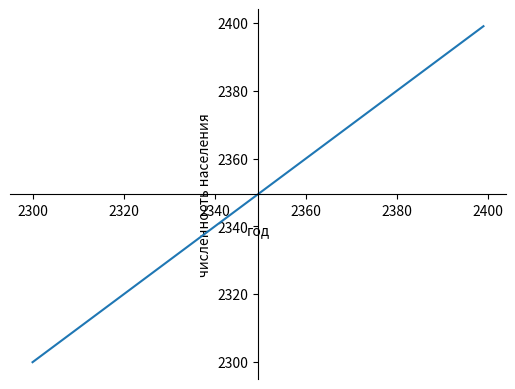

Reproduce this figure in Python.
import math, matplotlib.pyplot as plt

def compute_population(t):
   arcctan = math.pi/2-(math.atan((2000-t)/45))
   n = (172/45) * arcctan
   return n

a = 2300
b = 2400

h = range(a, b, 1)

years_str_list = list(h)
years_list = list(int(x) for x in years_str_list)

for z in years_list:
    print(("%5d - %6.3f миллиард(ов)" % (z, compute_population(z))))

plt.xlabel('год')
plt.ylabel('численность населения')


plt.gca().spines["left"].set_position('center')
plt.gca().spines["bottom"].set_position('center')
plt.gca().spines["top"].set_visible(False)
plt.gca().spines["right"].set_visible(False)

plt.plot(years_str_list, years_list)



plt.show()